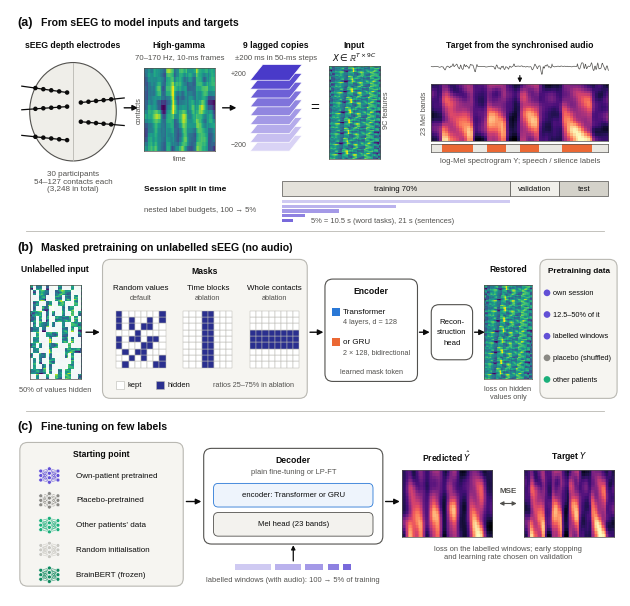

The matplotlib source for this figure:
"""Figure 1: method and study design, drawn as a vector figure.

Illustrative data only (smooth random fields stand in for recordings).
Usage: python make_fig1.py <output directory>
"""
import os
import sys

import matplotlib as mpl
import matplotlib.pyplot as plt
import numpy as np
from matplotlib.patches import Ellipse, FancyArrowPatch, FancyBboxPatch, Polygon, Rectangle
from scipy.ndimage import gaussian_filter

OUT = sys.argv[1] if len(sys.argv) > 1 else "."
BLUE, ORANGE, AQUA, VIOLET = "#2a78d6", "#eb6834", "#1baf7a", "#6250d6"
INK, INK2, MUTED, LINE = "#0b0b0b", "#52514e", "#8a8984", "#b9b8b2"
PANEL = "#f6f5f1"
MASK = "#2a2f8f"
CM = 1 / 2.54
W, H = 155.0, 149.0  # mm
mpl.rcParams.update({"font.family": "Liberation Sans", "font.size": 6.2, "pdf.fonttype": 42, "text.color": INK,
                     "mathtext.fontset": "dejavusans"})
fig = plt.figure(figsize=(W / 10 * CM, H / 10 * CM))
ax = fig.add_axes([0, 0, 1, 1])
ax.set_xlim(0, W)
ax.set_ylim(0, H)
ax.axis("off")
rng = np.random.default_rng(7)


# ------------------------------------------------------------------ helpers
def T(x, y, s, size=6.2, weight="normal", color=INK, ha="center", va="center", **kw):
    ax.text(x, y, s, fontsize=size, fontweight=weight, color=color, ha=ha, va=va, **kw)


def arrow(x0, y0, x1, y1, color=INK, lw=1.0, ms=8):
    ax.add_patch(FancyArrowPatch((x0, y0), (x1, y1), arrowstyle="-|>", mutation_scale=ms, lw=lw, color=color,
                                 shrinkA=0, shrinkB=0))


def rbox(x, y, w, h, fc="white", ec=LINE, lw=0.8, r=2.0, ls="-"):
    ax.add_patch(FancyBboxPatch((x, y), w, h, boxstyle=f"round,pad=0,rounding_size={r}", fc=fc, ec=ec, lw=lw, ls=ls))


def inset(x, y, w, h):
    a = fig.add_axes([x / W, y / H, w / W, h / H])
    a.set_xticks([])
    a.set_yticks([])
    for s in a.spines.values():
        s.set_linewidth(0.5)
        s.set_color(INK2)
    return a


def field(n_rows, n_cols, sy=1.2, sx=2.5, seed=0):
    r = np.random.default_rng(seed)
    f = gaussian_filter(r.normal(size=(n_rows, n_cols)), (sy, sx))
    return (f - f.min()) / (f.max() - f.min())


def speech_mask(n, seed=3):
    m = np.zeros(n)
    r = np.random.default_rng(seed)
    t = 4
    while t < n - 6:
        L = r.integers(7, 12)
        m[t:t + L] = 1
        t += L + r.integers(5, 9)
    return m


def network(cx, cy, color, scale=1.0, dashed=False, lock=False):
    layers = [3, 4, 3]
    xs = [cx - 4.2 * scale, cx, cx + 4.2 * scale]
    pts = []
    for lx, n in zip(xs, layers):
        ys = np.linspace(cy - 3.3 * scale * (n - 1) / 3, cy + 3.3 * scale * (n - 1) / 3, n)
        pts.append([(lx, yy) for yy in ys])
    for a_, b_ in zip(pts[:-1], pts[1:]):
        for p in a_:
            for q in b_:
                ax.plot([p[0], q[0]], [p[1], q[1]], color=color, lw=0.45, alpha=0.75, ls="--" if dashed else "-")
    for layer in pts:
        for p in layer:
            ax.add_patch(Ellipse(p, 1.9 * scale, 1.9 * scale, fc=color, ec="white", lw=0.4, zorder=5))
    if lock:
        ax.add_patch(Rectangle((cx + 4.6 * scale, cy - 4.6 * scale), 2.4, 2.0, fc=INK2, ec=INK2, zorder=6))
        ax.add_patch(Ellipse((cx + 5.8 * scale, cy - 2.6 * scale), 1.6, 2.0, fc="none", ec=INK2, lw=0.7, zorder=6))


def heat(a, data, cmap="viridis"):
    a.imshow(data, aspect="auto", cmap=cmap, interpolation="nearest", origin="lower")


def mask_grid(x, y, w, h, nr, nc, masked):
    cw, ch = w / nc, h / nr
    for i in range(nr):
        for j in range(nc):
            fc = MASK if masked[i, j] else "white"
            ax.add_patch(Rectangle((x + j * cw, y + i * ch), cw, ch, fc=fc, ec=LINE, lw=0.35))


def label(x, y, s, title):
    T(x, y, s, size=9, weight="bold", ha="left")
    T(x + 6, y, title, size=7.6, weight="bold", ha="left")


# ------------------------------------------------------------------ data stand-ins
NT = 64
hg = field(18, NT, 1.0, 1.8, seed=1)
sp = speech_mask(NT)
hg = np.clip(hg * 0.8 + 0.35 * sp[None, :] * field(18, NT, 2, 1, seed=4), 0, 1)
X = np.concatenate([np.roll(hg, k, axis=1) for k in range(-4, 5)], axis=0)  # 9 lagged copies
mel = field(23, NT, 1.5, 1.2, seed=5) * 0.45
for b in range(23):
    mel[b] += sp * (0.75 - 0.025 * b) * (0.7 + 0.3 * np.sin(np.arange(NT) / 2.0 + b / 3.0))
mel = gaussian_filter(mel, (0.8, 0.6))
pred = gaussian_filter(mel, (1.6, 1.4)) * 0.85 + 0.12 * field(23, NT, 1.5, 2, seed=9)

# ================================================================== (a)
label(2, 145.6, "(a)", "From sEEG to model inputs and targets")
bx, by = 16, 123
ax.add_patch(Ellipse((bx, by), 22, 25, fc="#efeee9", ec=INK2, lw=0.8))
ax.plot([bx, bx], [by - 12.5, by + 12.5], color=LINE, lw=0.6)
for k, (y0, ang) in enumerate([(by + 6.5, 8), (by + 0.5, -4), (by - 6, 6)]):
    x0, x1 = bx - 13.0, bx - 1.5
    yy0, yy1 = y0, y0 - (x1 - x0) * np.tan(np.radians(ang))
    ax.plot([x0, x1], [yy0, yy1], color=INK, lw=0.9)
    for t in np.linspace(0.3, 1.0, 5):
        ax.add_patch(Ellipse((x0 + t * (x1 - x0), yy0 + t * (yy1 - yy0)), 1.15, 1.15, fc=INK, ec="none", zorder=4))
for k, (y0, ang) in enumerate([(by + 3.5, -6), (by - 3.5, 5)]):
    x0, x1 = bx + 13.0, bx + 2.0
    yy0, yy1 = y0, y0 + (x0 - x1) * np.tan(np.radians(ang))
    ax.plot([x0, x1], [yy0, yy1], color=INK, lw=0.9)
    for t in np.linspace(0.3, 1.0, 5):
        ax.add_patch(Ellipse((x0 + t * (x1 - x0), yy0 + t * (yy1 - yy0)), 1.15, 1.15, fc=INK, ec="none", zorder=4))
T(bx, 140.0, "sEEG depth electrodes", weight="bold")
T(bx, 105.3, "30 participants\n54–127 contacts each\n(3,248 in total)", size=5.8, color=INK2, linespacing=1.15)

arrow(29, 124, 32.5, 124)
a = inset(34, 113, 18, 21)
heat(a, hg)
T(43, 140.0, "High-gamma", weight="bold")
T(43, 136.8, "70–170 Hz, 10-ms frames", size=5.6, color=INK2)
T(32.9, 123.5, "contacts", size=5.2, color=INK2, rotation=90)
T(43, 111.0, "time", size=5.2, color=INK2)

arrow(54, 124, 57.5, 124)
cols = ["#d9d3f5", "#c7bff0", "#b5aceb", "#a399e6", "#9186e0", "#7f73db", "#6d60d6", "#5b4dd1", "#493ac9"]
for i, c in enumerate(cols):
    y0 = 113.0 + i * 2.25
    ax.add_patch(Polygon([(61, y0), (71, y0), (74.2, y0 + 4.0), (64.2, y0 + 4.0)], closed=True, fc=c, ec="white", lw=0.5))
T(67.6, 140.0, "9 lagged copies", weight="bold")
T(67.6, 136.8, "±200 ms in 50-ms steps", size=5.6, color=INK2)
T(60.0, 114.5, "−200", size=5.0, color=INK2, ha="right")
T(60.0, 132.5, "+200", size=5.0, color=INK2, ha="right")

T(77.5, 124, "=", size=11)
a = inset(81, 111, 13, 23.5)
heat(a, X)
T(87.5, 140.0, "Input", weight="bold")
T(87.5, 136.8, r"$X \in \mathbb{R}^{T \times 9C}$", size=6.2)
T(95.6, 123.5, "9C features", size=5.2, color=INK2, rotation=90)

T(129.5, 140.0, "Target from the synchronised audio", weight="bold")
wave = gaussian_filter(rng.normal(size=400), 1.2) * np.repeat(0.15 + sp, 400 // NT + 1)[:400]
ax.plot(np.linspace(107, 152, 400), 134.5 + 2.0 * wave / np.abs(wave).max(), color=INK2, lw=0.5)
arrow(129.5, 132.2, 129.5, 130.4, lw=0.8, ms=6)
a = inset(107, 115.5, 45, 14.5)
heat(a, mel, cmap="magma")
T(105.4, 122.8, "23 Mel bands", size=5.2, color=INK2, rotation=90)
a = inset(107, 112.8, 45, 2.0)
a.imshow(sp[None, :], aspect="auto", cmap=mpl.colors.ListedColormap(["#e9e8e2", ORANGE]), interpolation="nearest")
T(129.5, 110.4, "log-Mel spectrogram Y; speech / silence labels", size=5.6, color=INK2)

py = 101.5
T(34, py + 2.0, "Session split in time", size=6.0, weight="bold", ha="left")
x0, tw = 69, 83
for a_, b_, s_, fc in ((0, 0.70, "training 70%", "#e4e2db"), (0.70, 0.85, "validation", "#f1f0eb"),
                       (0.85, 1.0, "test", "#d4d2ca")):
    ax.add_patch(Rectangle((x0 + a_ * tw, py), (b_ - a_) * tw, 4.0, fc=fc, ec=INK2, lw=0.5))
    T(x0 + (a_ + b_) / 2 * tw, py + 2.0, s_, size=5.6)
for i, f in enumerate((1.0, 0.5, 0.25, 0.10, 0.05)):
    yy = py - 1.3 - i * 1.2
    ax.add_patch(Rectangle((x0, yy - 0.42), 0.70 * tw * f, 0.84, fc=VIOLET, alpha=0.30 + 0.14 * i, lw=0))
T(34, py - 3.3, "nested label budgets, 100 → 5%", size=5.6, color=INK2, ha="left")
T(76.5, py - 6.1, "5% = 10.5 s (word tasks), 21 s (sentences)", size=5.4, color=INK2, ha="left")
ax.plot([4, 151], [92.6, 92.6], color=LINE, lw=0.6)

# ================================================================== (b)
label(2, 88.5, "(b)", "Masked pretraining on unlabelled sEEG (no audio)")
a = inset(5, 55, 13, 24)
heat(a, X)
r2 = np.random.default_rng(11)
for i in range(0, 162, 9):
    for j in range(0, 64, 4):
        if r2.random() < 0.5:
            a.add_patch(Rectangle((j - 0.5, i - 0.5), 4, 9, fc="white", ec="none", alpha=0.95))
T(11.5, 83.2, "Unlabelled input", weight="bold")
T(11.5, 52.4, "50% of values hidden", size=5.4, color=INK2)
arrow(19.3, 67, 22.8, 67)

rbox(23.5, 50.2, 52, 35.3, fc=PANEL)
T(49.5, 82.5, "Masks", weight="bold")
gx = [27, 44, 61]
names = [("Random values", "default"), ("Time blocks", "ablation"), ("Whole contacts", "ablation")]
m1 = rng.random((9, 8)) < 0.5
m2 = np.zeros((9, 8), bool)
m2[:, 3] = True
m2[:, 4] = True
m3 = np.zeros((9, 8), bool)
m3[3:6, :] = True
for (nm, tag), g, mm in zip(names, gx, (m1, m2, m3)):
    mask_grid(g, 58.0, 12.5, 14.5, 9, 8, mm)
    T(g + 6.25, 78.2, nm, size=5.8)
    T(g + 6.25, 75.6, tag, size=5.3, color=INK2)
ax.add_patch(Rectangle((27, 52.6), 2.0, 2.0, fc="white", ec=LINE, lw=0.4))
T(29.9, 53.6, "kept", size=5.4, ha="left")
ax.add_patch(Rectangle((37, 52.6), 2.0, 2.0, fc=MASK, ec=LINE, lw=0.4))
T(39.9, 53.6, "hidden", size=5.4, ha="left")
T(51.5, 53.6, "ratios 25–75% in ablation", size=5.2, color=INK2, ha="left")

arrow(76.2, 67, 79.6, 67)
rbox(80, 54.5, 23.5, 26, fc="white", ec=INK2)
T(91.75, 77.6, "Encoder", weight="bold")
ax.add_patch(Rectangle((81.8, 71.2), 1.9, 1.9, fc=BLUE, lw=0))
T(84.6, 72.15, "Transformer", size=5.8, ha="left")
T(84.6, 69.5, "4 layers, d = 128", size=5.2, color=INK2, ha="left")
ax.add_patch(Rectangle((81.8, 63.6), 1.9, 1.9, fc=ORANGE, lw=0))
T(84.6, 64.55, "or GRU", size=5.8, ha="left")
T(84.6, 61.9, "2 × 128, bidirectional", size=5.2, color=INK2, ha="left")
T(91.75, 57.0, "learned mask token", size=5.2, color=INK2)
arrow(104, 67, 106.6, 67)
rbox(107, 60, 10.5, 14, fc="white", ec=INK2)
T(112.25, 69.6, "Recon-", size=5.6)
T(112.25, 67.0, "struction", size=5.6)
T(112.25, 64.4, "head", size=5.6)
arrow(118, 67, 120.6, 67)
a = inset(120.5, 55, 12, 24)
heat(a, X)
T(126.5, 83.2, "Restored", weight="bold")
T(126.5, 51.6, "loss on hidden\nvalues only", size=5.3, color=INK2, linespacing=1.1)

rbox(134.6, 50.2, 19.6, 35.3, fc=PANEL)
T(144.4, 82.5, "Pretraining data", weight="bold", size=5.9)
rows_b = [("own session", VIOLET), ("12.5–50% of it", VIOLET), ("labelled windows", VIOLET),
          ("placebo (shuffled)", MUTED), ("other patients", AQUA)]
for i, (s_, c) in enumerate(rows_b):
    yy = 77.0 - i * 5.5
    ax.add_patch(Ellipse((136.4, yy), 1.7, 1.7, fc=c, ec="none"))
    T(137.9, yy, s_, size=5.3, ha="left")
ax.plot([4, 151], [47.0, 47.0], color=LINE, lw=0.6)

# ================================================================== (c)
label(2, 43.0, "(c)", "Fine-tuning on few labels")
init = [("Own-patient pretrained", VIOLET, False), ("Placebo-pretrained", MUTED, True),
        ("Other patients' data", AQUA, False), ("Random initialisation", "#c9c8c2", False),
        ("BrainBERT (frozen)", "#0f8a5f", False)]
rbox(2.5, 2.5, 41.5, 36.5, fc=PANEL)
T(23.25, 36.0, "Starting point", weight="bold")
for i, (s_, c, d) in enumerate(init):
    yy = 30.6 - i * 6.3
    network(10.0, yy, c, scale=0.52, dashed=d)
    T(16.8, yy, s_, size=5.8, ha="left")

arrow(44.8, 24, 48.6, 24)
dx0, dw = 49.2, 45.5
rbox(dx0, 13.2, dw, 24.3, fc="white", ec=INK2)
T(dx0 + dw / 2, 34.6, "Decoder", weight="bold")
T(dx0 + dw / 2, 31.4, "plain fine-tuning or LP-FT", size=5.4, color=INK2)
rbox(dx0 + 2.5, 22.6, dw - 5, 6.0, fc="#eef4fc", ec=BLUE, lw=0.6, r=1.2)
T(dx0 + dw / 2, 25.6, "encoder: Transformer or GRU", size=5.6)
rbox(dx0 + 2.5, 15.2, dw - 5, 6.0, fc="#f3f2ee", ec=INK2, lw=0.6, r=1.2)
T(dx0 + dw / 2, 18.2, "Mel head (23 bands)", size=5.6)
# labelled windows feeding the decoder
cx = dx0 + dw / 2
widths = [9.0, 6.4, 4.5, 2.8, 2.0]
xs0 = cx - (sum(widths) + 4 * 1.2) / 2
xx = xs0
for i, wdt in enumerate(widths):
    ax.add_patch(Rectangle((xx, 6.6), wdt, 1.6, fc=VIOLET, alpha=0.30 + 0.14 * i, lw=0))
    xx += wdt + 1.2
arrow(cx, 8.9, cx, 12.9, lw=0.9, ms=6)
T(cx, 4.2, "labelled windows (with audio): 100 → 5% of training", size=5.4, color=INK2)

arrow(95.4, 24, 99.0, 24)
a = inset(99.5, 15.0, 23, 17)
heat(a, pred, cmap="magma")
T(111.0, 35.6, r"Predicted $\hat{Y}$", weight="bold")
ax.add_patch(FancyArrowPatch((123.6, 23.5), (129.4, 23.5), arrowstyle="<|-|>", mutation_scale=6, lw=0.8, color=INK2))
T(126.5, 26.6, "MSE", size=5.8, weight="bold", color=INK2)
a = inset(130.5, 15.0, 23, 17)
heat(a, mel, cmap="magma")
T(142.0, 35.6, r"Target $Y$", weight="bold")
T(126.5, 11.0, "loss on the labelled windows; early stopping\nand learning rate chosen on validation",
  size=5.4, color=INK2, linespacing=1.15)

for ext in ("pdf", "png"):
    fig.savefig(os.path.join(OUT, f"fig1_study_design.{ext}"), dpi=220)
print("ok")
